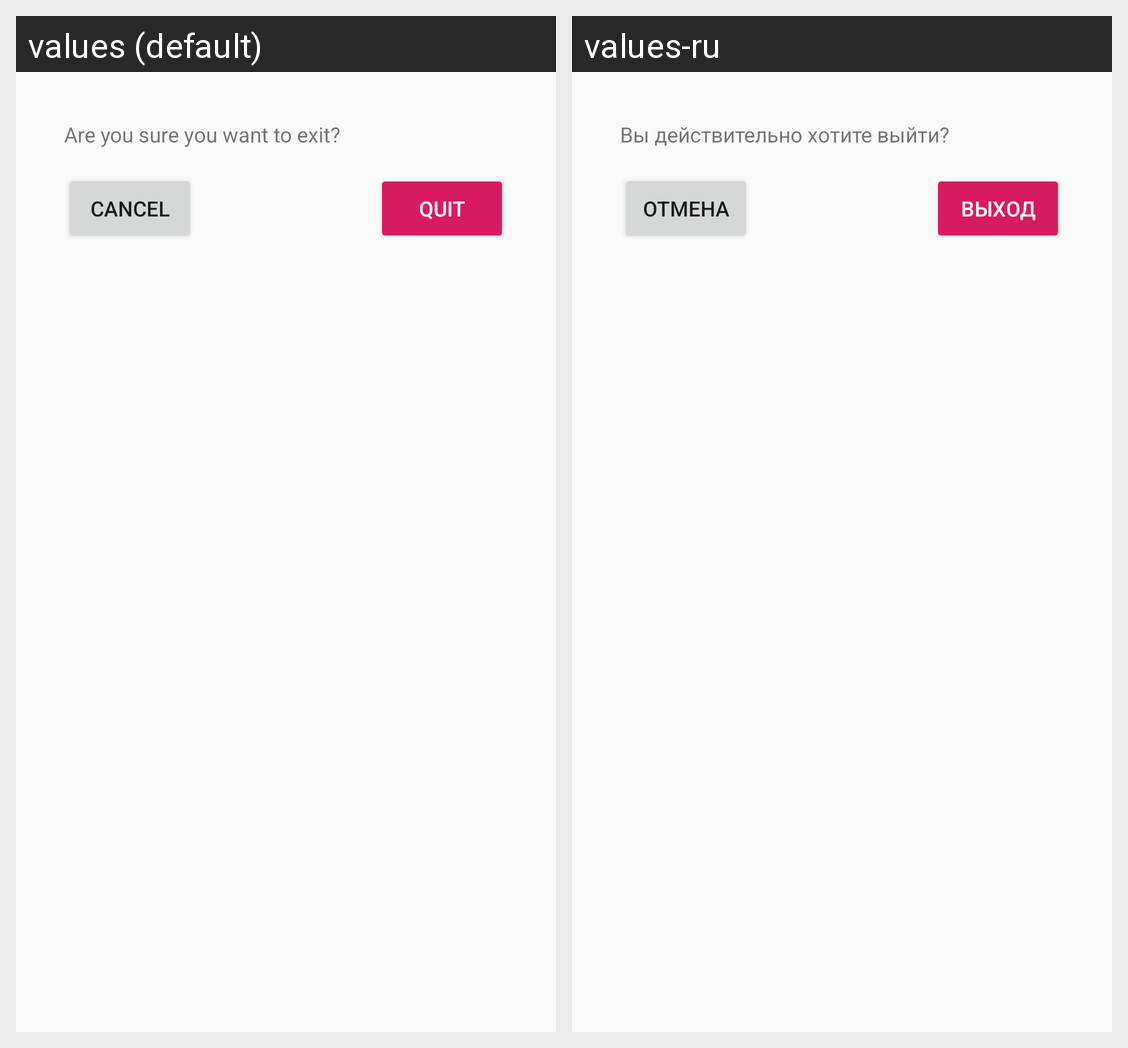

Translations of the strings shown on this Android screen, per locale in the grid:
Android screen res/layout/dialog_quit.xml rendered under 2 locales, left to right: values (default), values-ru. Device: Nexus 5 (rendered at 1080×1920; each locale shown at half size, 540×960, under a caption strip naming it); theme AppTheme.
Strings drawn on this screen, with the default value and each locale's value (text and hints the layout hard-codes, and strings that could not be matched under every locale, appear in the picture but are not listed):

quit_app_text
  values: Are you sure you want to exit?
  values-ru: Вы действительно хотите выйти?

quit_cancel
  values: Cancel
  values-ru: Отмена

quit
  values: Quit
  values-ru: Выход
